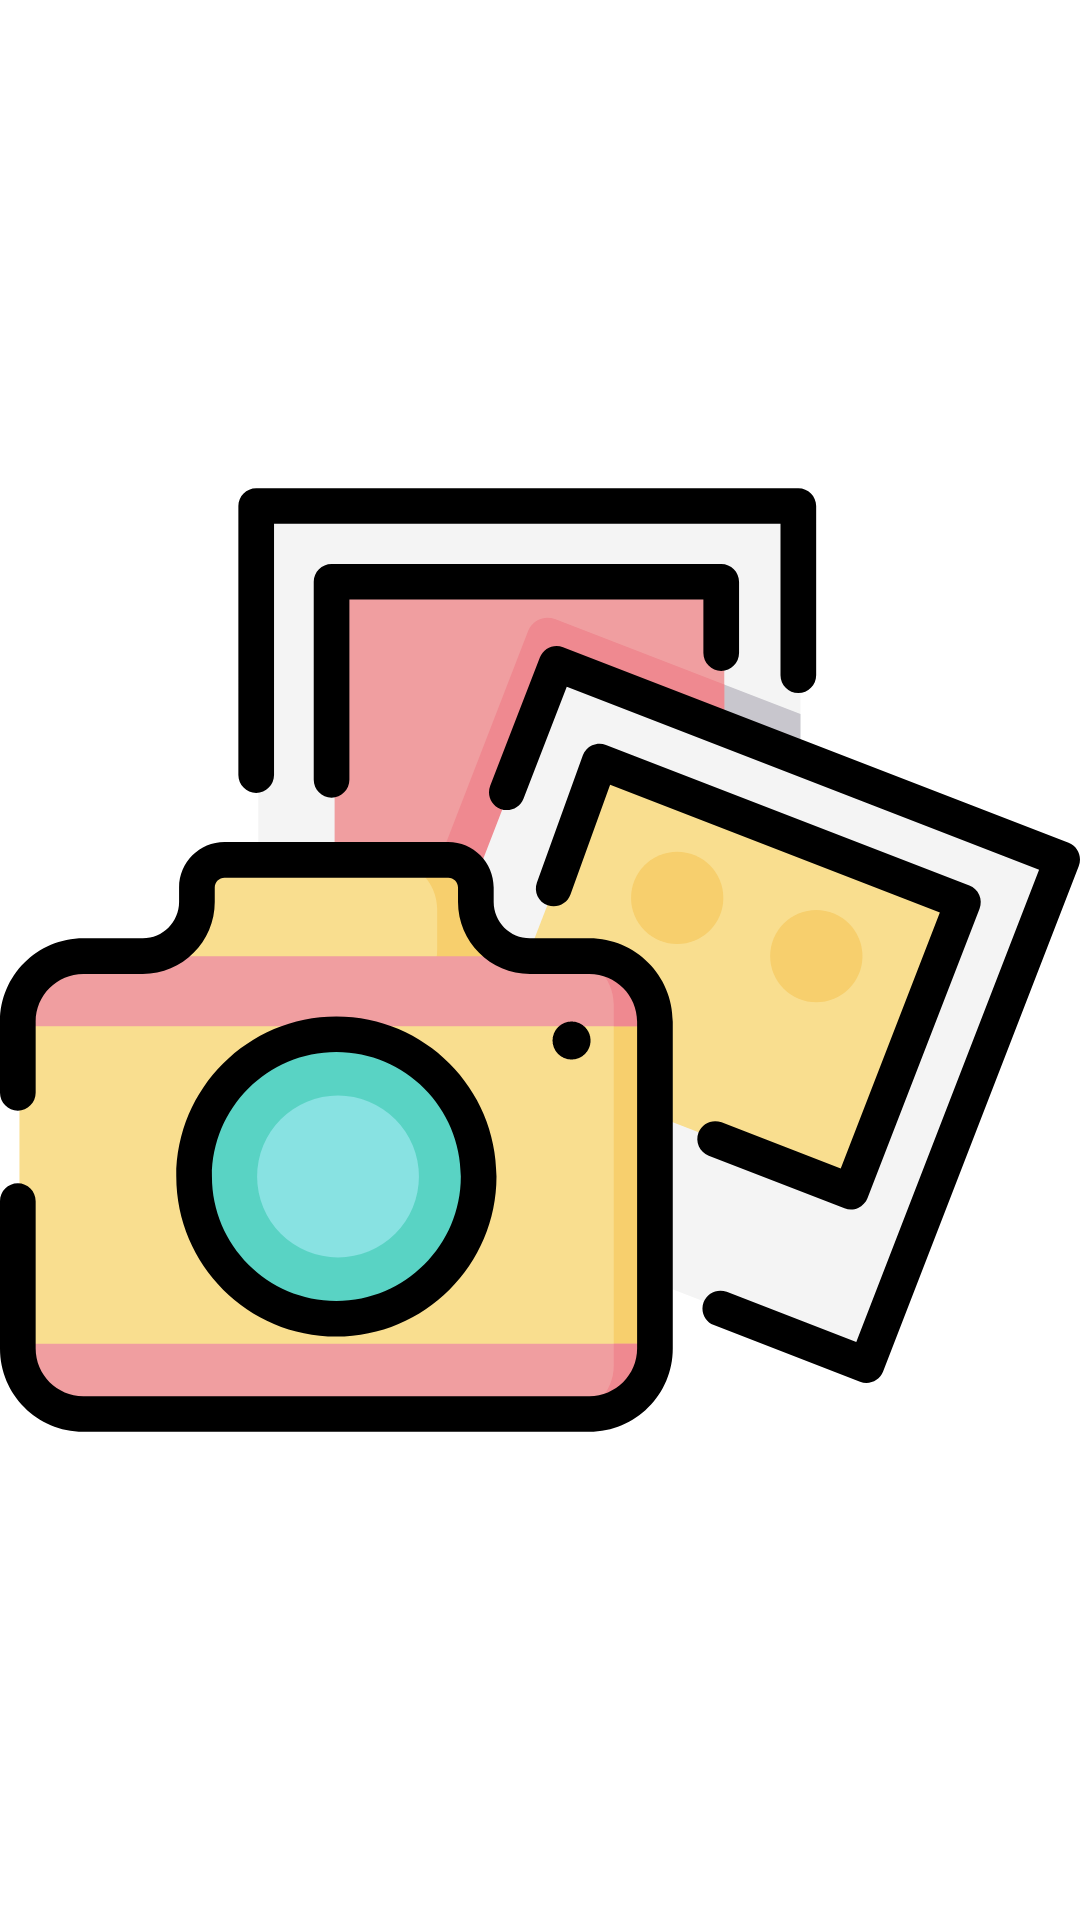

The Android layout XML behind this screen, and the referenced resources:
<!-- AndroidManifest.xml: application theme Theme.MyStory -->
<!-- res/layout/widget_item.xml -->
<?xml version="1.0" encoding="utf-8"?>
<LinearLayout xmlns:android="http://schemas.android.com/apk/res/android"
    android:orientation="vertical"
    android:layout_width="match_parent"
    android:layout_height="wrap_content">

    <ImageView
        android:id="@+id/imageView"
        android:layout_width="match_parent"
        android:layout_height="match_parent"
        android:adjustViewBounds="true"
        android:scaleType="fitCenter"
        android:src="@drawable/ic_logo"/>

</LinearLayout>
<!-- resources referenced by this layout -->
<resources>
  <!-- drawable ic_logo: vector/xml drawable (drawable, 7364 chars, omitted) -->
  <style name="Theme.MyStory" parent="Theme.MaterialComponents.Light.DarkActionBar">
          
          <item name="colorPrimary">@color/greywhite</item>
          <item name="colorPrimaryVariant">@color/grey</item>
          <item name="colorOnPrimary">@color/supergreywhite</item>
          
          <item name="colorSecondary">@color/greywhite</item>
          <item name="colorSecondaryVariant">@color/grey</item>
          <item name="colorOnSecondary">@color/supergreywhite</item>
          
          <item name="android:statusBarColor" tools:targetApi="1">?attr/colorPrimary</item>
          
      </style>
  <color name="greywhite">#A1A1A1</color>
  <color name="grey">#505050</color>
  <color name="supergreywhite">#7A7A7A</color>
</resources>
